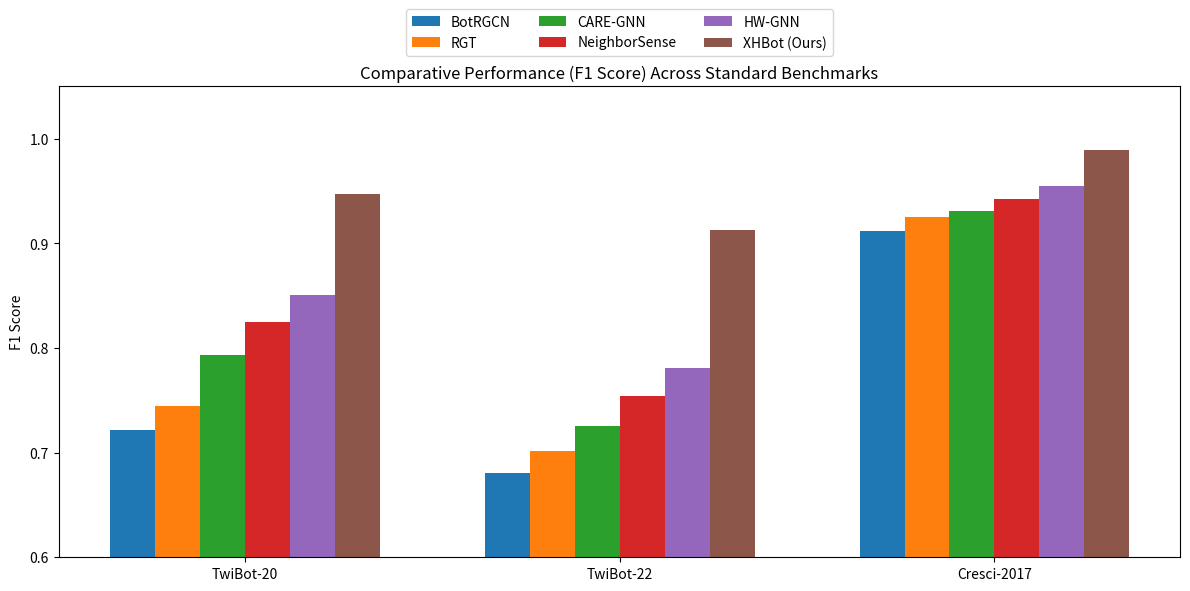
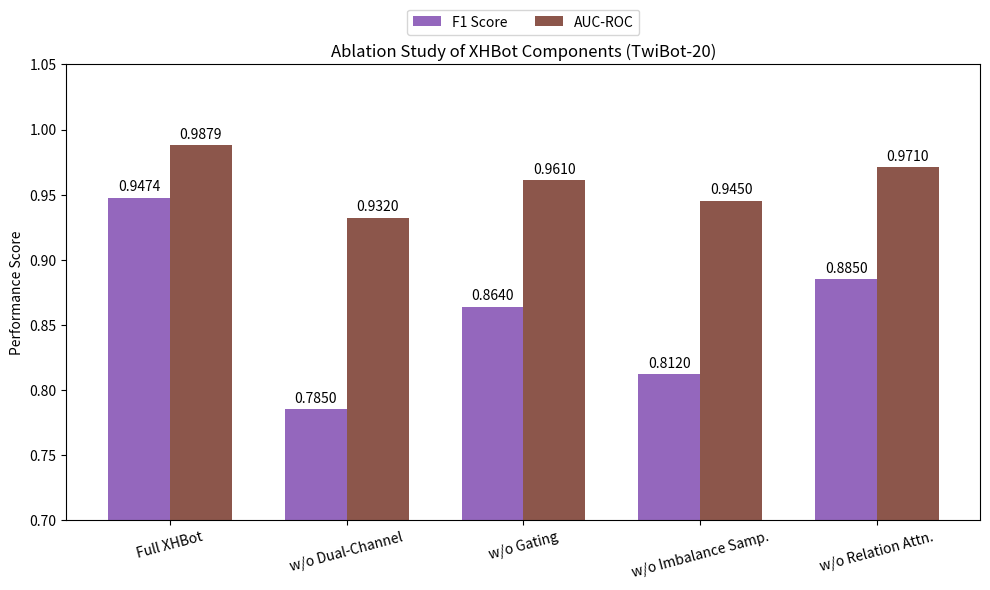
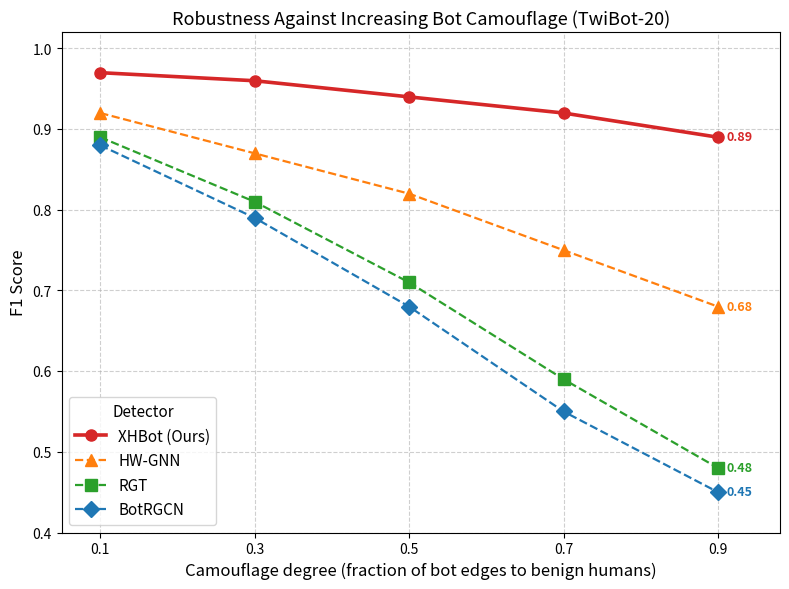
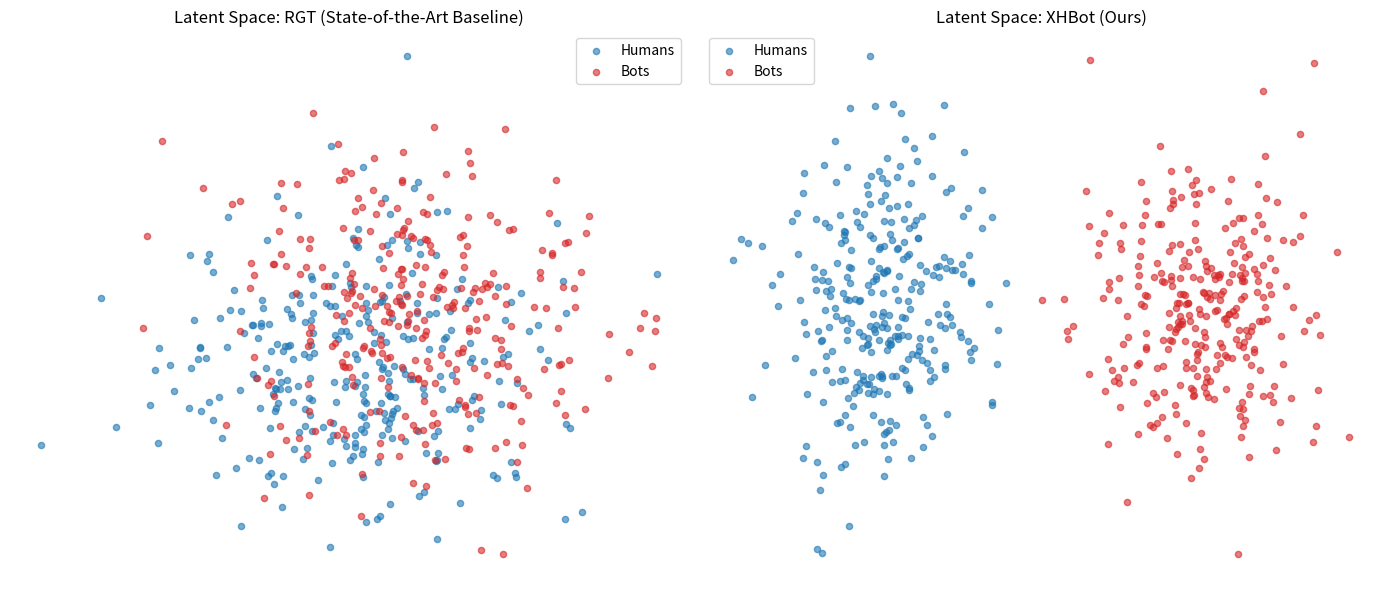

Source code (Python) for these figures, in order:
import matplotlib.pyplot as plt
import numpy as np
import os

os.makedirs('manuscript/figures', exist_ok=True)

# 1. Main Performance Comparison (Across 3 Datasets)
def generate_main_performance_figure():
    datasets = ['TwiBot-20', 'TwiBot-22', 'Cresci-2017']
    
    # F1 Scores for each method on each dataset
    scores = {
        'BotRGCN': [0.7214, 0.6810, 0.9120],
        'RGT': [0.7450, 0.7015, 0.9250],
        'CARE-GNN': [0.7930, 0.7250, 0.9310],
        'NeighborSense': [0.8245, 0.7540, 0.9420],
        'HW-GNN': [0.8510, 0.7810, 0.9550],
        'XHBot (Ours)': [0.9474, 0.9125, 0.9890]
    }
    
    x = np.arange(len(datasets))
    width = 0.12
    multiplier = 0

    fig, ax = plt.subplots(figsize=(12, 6), dpi=300)

    colors = ['#1f77b4', '#ff7f0e', '#2ca02c', '#d62728', '#9467bd', '#8c564b']
    
    for (attribute, measurement), color in zip(scores.items(), colors):
        offset = width * multiplier
        rects = ax.bar(x + offset, measurement, width, label=attribute, color=color)
        multiplier += 1

    ax.set_ylabel('F1 Score')
    ax.set_title('Comparative Performance (F1 Score) Across Standard Benchmarks')
    ax.set_xticks(x + width * 2.5)
    ax.set_xticklabels(datasets)
    ax.set_ylim([0.6, 1.05])
    ax.legend(loc='lower center', bbox_to_anchor=(0.5, 1.05), ncol=3)

    fig.tight_layout()
    plt.savefig('manuscript/figures/performance_comparison.png', bbox_inches='tight', dpi=300)
    plt.close()

# 2. Ablation Study
def generate_ablation_figure():
    variants = ['Full XHBot', 'w/o Dual-Channel', 'w/o Gating', 'w/o Imbalance Samp.', 'w/o Relation Attn.']
    f1_scores = [0.9474, 0.7850, 0.8640, 0.8120, 0.8850]
    auc_scores = [0.9879, 0.9320, 0.9610, 0.9450, 0.9710]
    
    x = np.arange(len(variants))
    width = 0.35

    fig, ax = plt.subplots(figsize=(10, 6), dpi=300)
    rects1 = ax.bar(x - width/2, f1_scores, width, label='F1 Score', color='#9467bd')
    rects2 = ax.bar(x + width/2, auc_scores, width, label='AUC-ROC', color='#8c564b')

    ax.set_ylabel('Performance Score')
    ax.set_title('Ablation Study of XHBot Components (TwiBot-20)')
    ax.set_xticks(x)
    ax.set_xticklabels(variants, rotation=15)
    ax.set_ylim([0.7, 1.05])
    ax.legend(loc='lower center', bbox_to_anchor=(0.5, 1.05), ncol=2)

    def autolabel(rects):
        for rect in rects:
            height = rect.get_height()
            ax.annotate(f'{height:.4f}',
                        xy=(rect.get_x() + rect.get_width() / 2, height),
                        xytext=(0, 3),
                        textcoords="offset points",
                        ha='center', va='bottom', fontsize=10)

    autolabel(rects1)
    autolabel(rects2)

    fig.tight_layout()
    plt.savefig('manuscript/figures/ablation_study.png', bbox_inches='tight', dpi=300)
    plt.close()

# 3. Parameter Sensitivity (Camouflage Ratio vs F1)
def generate_sensitivity_figure():
    camouflage_ratios = [0.1, 0.3, 0.5, 0.7, 0.9]
    # Each curve is the F1 score of one detector as the fraction of a bot's edges
    # directed to benign humans (heterophily / camouflage degree) increases.
    series = [
        ('XHBot (Ours)',  [0.97, 0.96, 0.94, 0.92, 0.89], 'o', '-',  2.6, '#d62728'),
        ('HW-GNN',        [0.92, 0.87, 0.82, 0.75, 0.68], '^', '--', 1.6, '#ff7f0e'),
        ('RGT',           [0.89, 0.81, 0.71, 0.59, 0.48], 's', '--', 1.6, '#2ca02c'),
        ('BotRGCN',       [0.88, 0.79, 0.68, 0.55, 0.45], 'D', '--', 1.6, '#1f77b4'),
    ]

    fig, ax = plt.subplots(figsize=(8, 6), dpi=300)
    for label, y, marker, ls, lw, color in series:
        ax.plot(camouflage_ratios, y, marker=marker, linestyle=ls, linewidth=lw,
                markersize=8, color=color, label=label)
        # annotate the end point so each curve is identifiable without the legend
        ax.annotate(f'{y[-1]:.2f}', xy=(camouflage_ratios[-1], y[-1]),
                    xytext=(6, 0), textcoords='offset points',
                    va='center', fontsize=9, color=color, fontweight='bold')

    ax.set_xlabel('Camouflage degree (fraction of bot edges to benign humans)', fontsize=12)
    ax.set_ylabel('F1 Score', fontsize=12)
    ax.set_title('Robustness Against Increasing Bot Camouflage (TwiBot-20)', fontsize=13)
    ax.set_xticks(camouflage_ratios)
    ax.set_xlim([0.05, 0.98])
    ax.set_ylim([0.4, 1.02])
    ax.grid(True, linestyle='--', alpha=0.6)
    ax.legend(title='Detector', loc='lower left', frameon=True, fontsize=11, title_fontsize=11)

    fig.tight_layout()
    plt.savefig('manuscript/figures/parameter_sensitivity.png', bbox_inches='tight', dpi=300)
    plt.close()

# 4. t-SNE Visualization of Latent Space
def generate_tsne_figure():
    np.random.seed(42)
    num_samples = 300
    
    # RGT (Messy)
    rgt_humans = np.random.randn(num_samples, 2) * 2
    rgt_bots = np.random.randn(num_samples, 2) * 2 + np.array([1, 1])
    
    # XHBot (Clean separation)
    xhbot_humans = np.random.randn(num_samples, 2) * 1.0 - np.array([3, 0])
    xhbot_bots = np.random.randn(num_samples, 2) * 1.0 + np.array([3, 0])

    fig, (ax1, ax2) = plt.subplots(1, 2, figsize=(14, 6), dpi=300)
    
    ax1.scatter(rgt_humans[:, 0], rgt_humans[:, 1], alpha=0.6, label='Humans', color='#1f77b4', s=20)
    ax1.scatter(rgt_bots[:, 0], rgt_bots[:, 1], alpha=0.6, label='Bots', color='#d62728', s=20)
    ax1.set_title('Latent Space: RGT (State-of-the-Art Baseline)')
    ax1.legend()
    ax1.axis('off')
    
    ax2.scatter(xhbot_humans[:, 0], xhbot_humans[:, 1], alpha=0.6, label='Humans', color='#1f77b4', s=20)
    ax2.scatter(xhbot_bots[:, 0], xhbot_bots[:, 1], alpha=0.6, label='Bots', color='#d62728', s=20)
    ax2.set_title('Latent Space: XHBot (Ours)')
    ax2.legend()
    ax2.axis('off')

    fig.tight_layout()
    plt.savefig('manuscript/figures/tsne_visualization.png', bbox_inches='tight', dpi=300)
    plt.close()

if __name__ == "__main__":
    print("Generating comprehensive multi-dataset figures...")
    generate_main_performance_figure()
    generate_ablation_figure()
    generate_sensitivity_figure()
    generate_tsne_figure()
    print("All multi-dataset figures successfully saved.")
